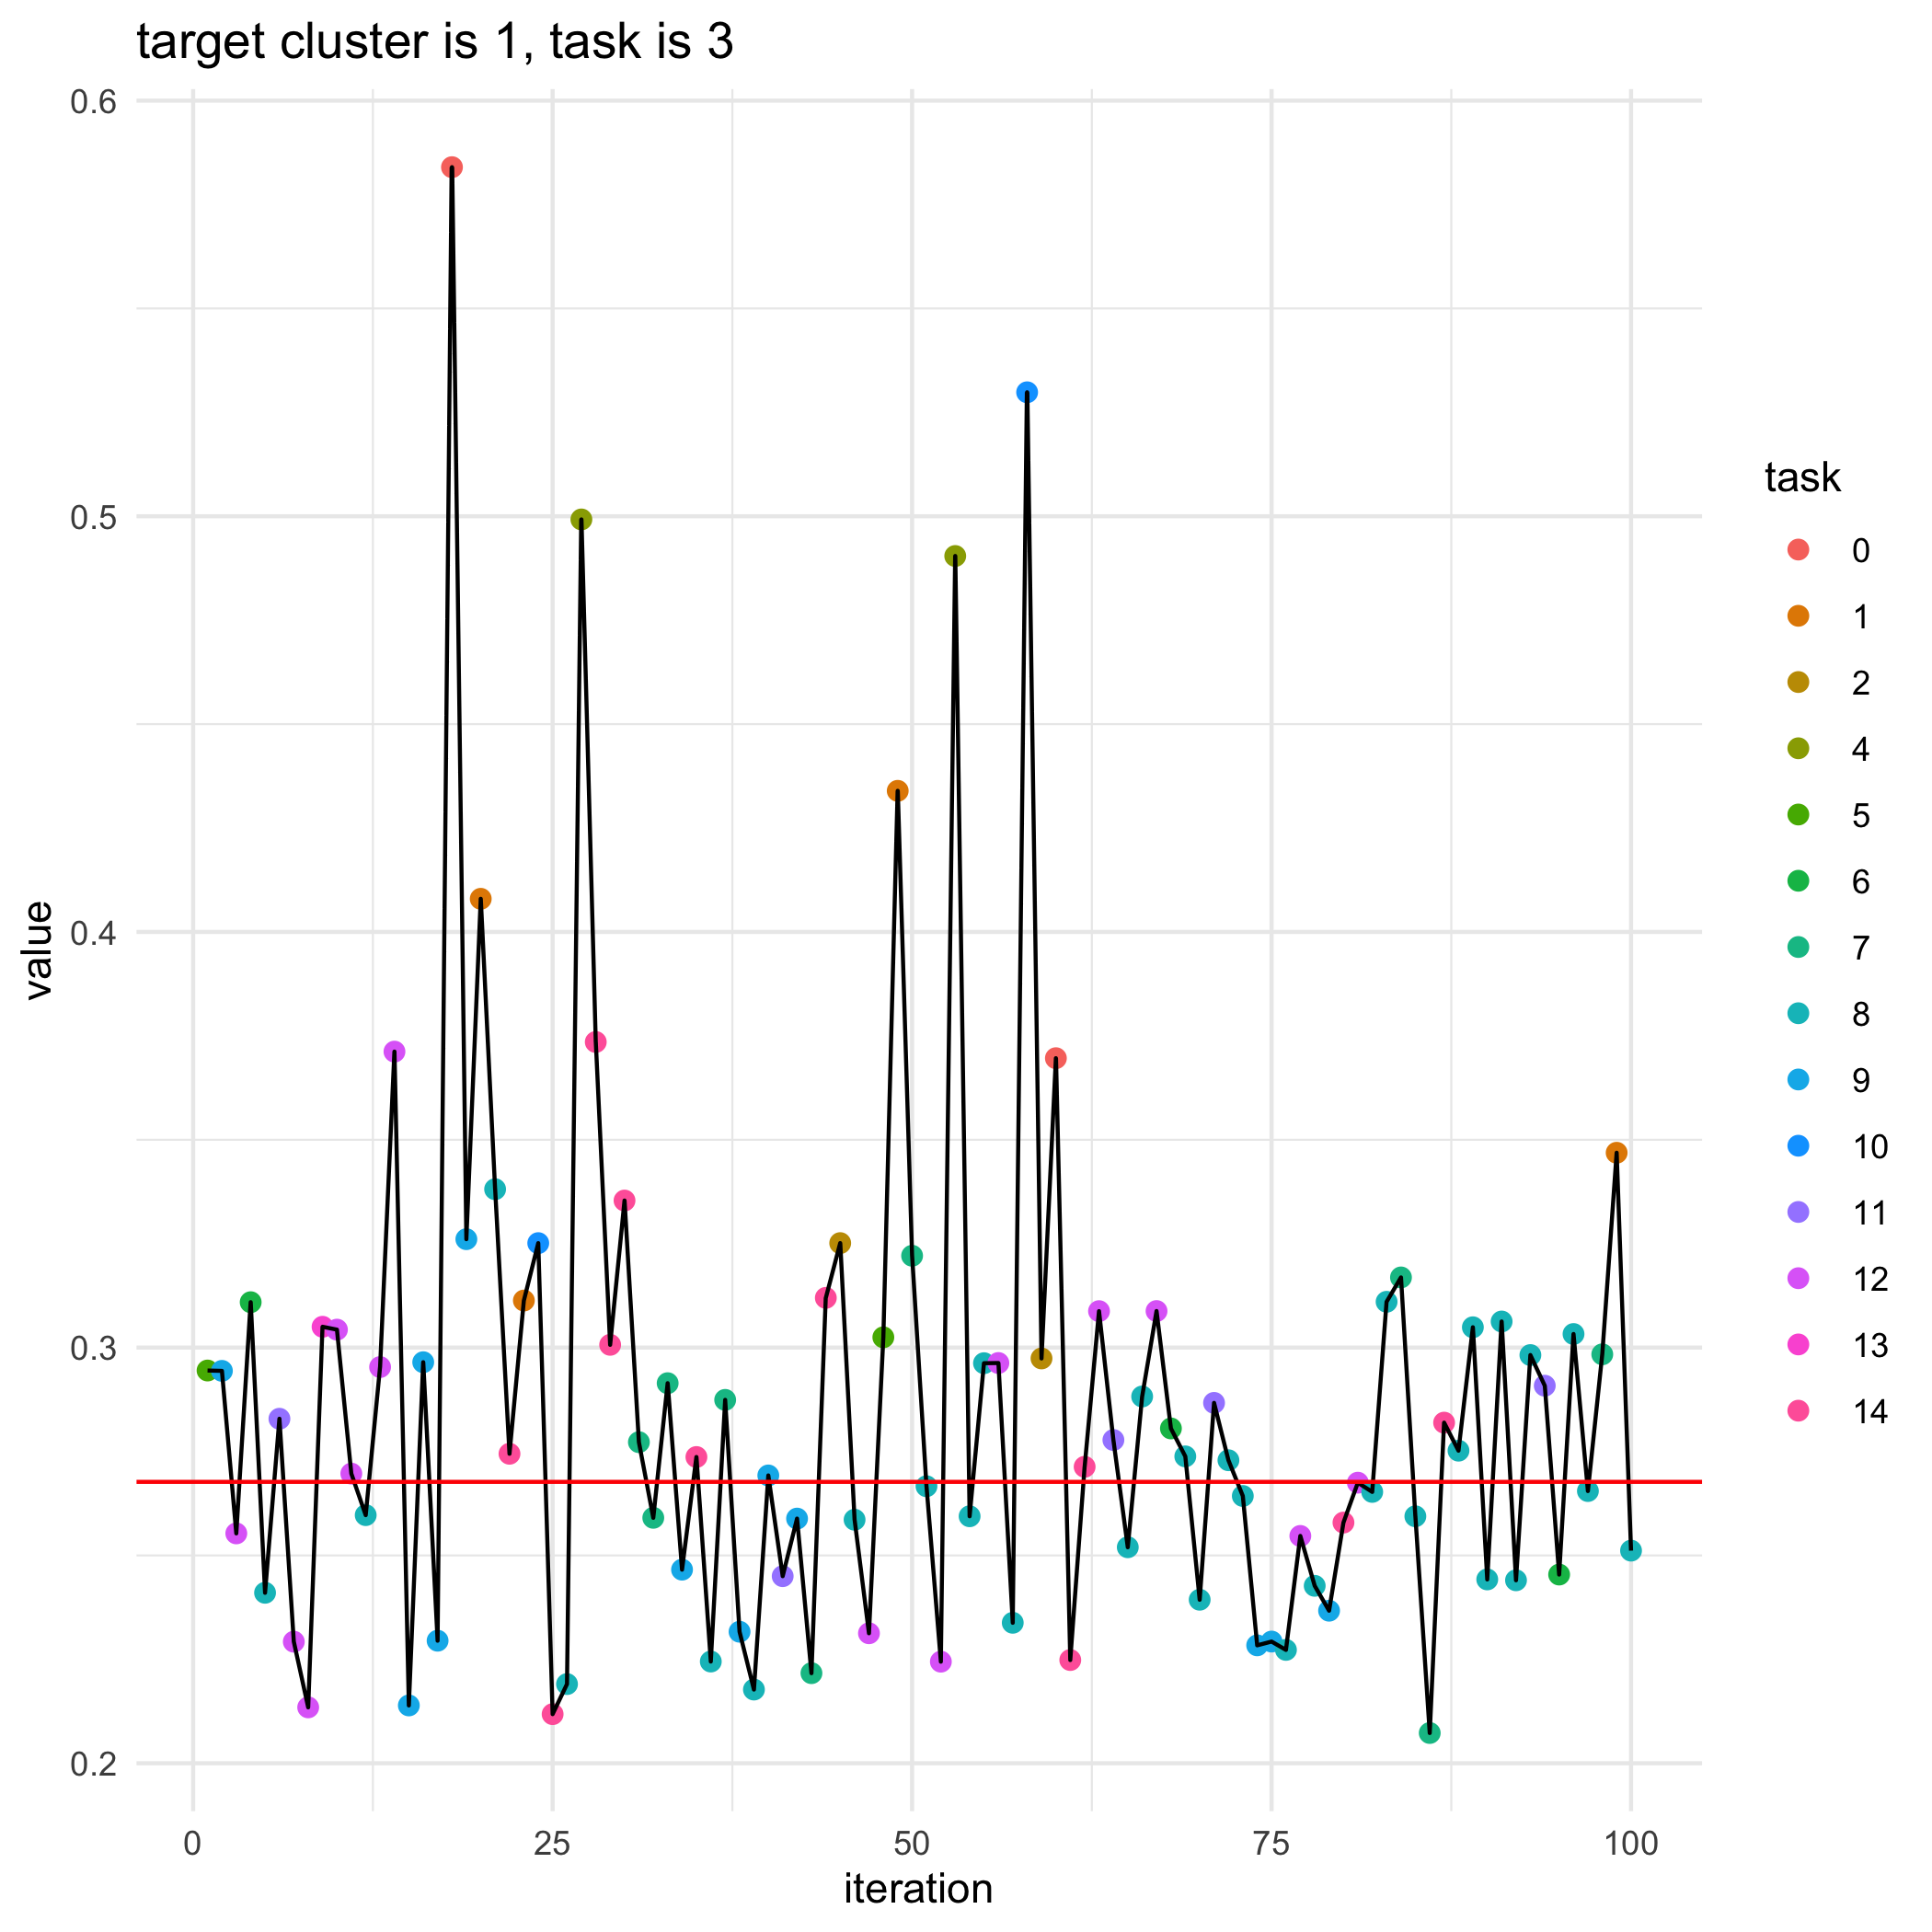

The data file committed next to this chart (first rows):
, losses, bandit_selects
0, 0.2677, 
1, 0.2945, 5.0
2, 0.2944, 9.0
3, 0.2553, 12.0
4, 0.3109, 6.0
5, 0.241, 8.0
6, 0.2829, 11.0
7, 0.2292, 12.0
8, 0.2134, 12.0
9, 0.305, 13.0
10, 0.3043, 12.0
11, 0.2697, 12.0
12, 0.2597, 8.0
13, 0.2953, 12.0
14, 0.3712, 12.0
15, 0.2139, 9.0
16, 0.2965, 9.0
17, 0.2295, 9.0
18, 0.584, 0.0
19, 0.3261, 9.0
20, 0.408, 1.0
21, 0.3381, 8.0
22, 0.2745, 14.0
23, 0.3113, 1.0
24, 0.3251, 10.0
25, 0.2118, 14.0
26, 0.219, 8.0
27, 0.4992, 4.0
28, 0.3735, 14.0
29, 0.3007, 14.0
30, 0.3354, 14.0
31, 0.2772, 7.0
32, 0.259, 7.0
33, 0.2914, 7.0
34, 0.2466, 9.0
35, 0.2737, 14.0
36, 0.2245, 8.0
37, 0.2874, 7.0
38, 0.2316, 9.0
39, 0.2177, 8.0
40, 0.2692, 9.0
41, 0.245, 11.0
42, 0.2589, 9.0
43, 0.2217, 7.0
44, 0.312, 14.0
45, 0.3251, 2.0
46, 0.2586, 8.0
47, 0.2313, 12.0
48, 0.3025, 5.0
49, 0.4339, 1.0
50, 0.3221, 7.0
51, 0.2666, 8.0
52, 0.2244, 12.0
53, 0.4904, 4.0
54, 0.2594, 8.0
55, 0.2962, 8.0
56, 0.2963, 12.0
57, 0.2338, 8.0
58, 0.5298, 10.0
59, 0.2974, 2.0
... 41 more rows
